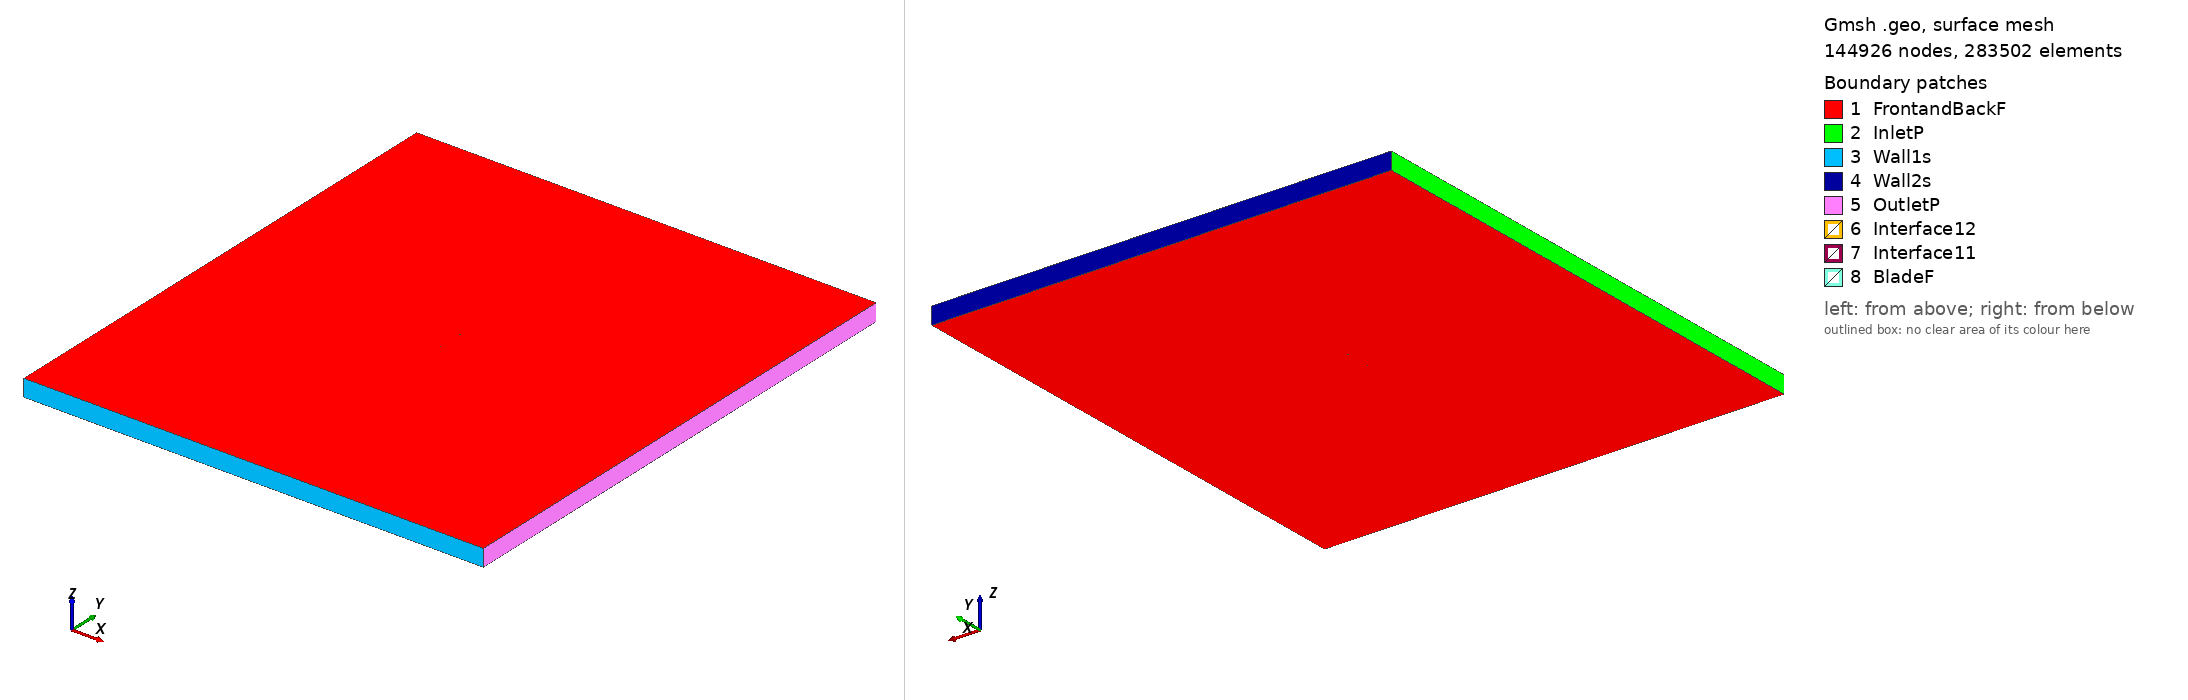

Gmsh geometry script, surface-meshed: 144926 nodes, 283502 surface elements. Boundary patches (legend numbers): 1 FrontandBackF, 2 InletP, 3 Wall1s, 4 Wall2s, 5 OutletP, 6 Interface12, 7 Interface11, 8 BladeF. Left view from above one corner, right view from below the opposite corner. Legend entries are the model's physical surfaces. The drawing asked Gmsh for element sizes between 1% and 20% of the model's largest extent; the script's own settings can give other sizes.

=== naca661212_tsr_4.1606_aoa_8.0223.geo (drawn) ===
SetFactory("OpenCASCADE");

Point(1) = {0.074091, 0.725398, 0, 1.0};
Point(2) = {0.066149, 0.724995, 0, 1.0};
Point(3) = {0.058131, 0.724522, 0, 1.0};
Point(4) = {0.050108, 0.724084, 0, 1.0};
Point(5) = {0.042088, 0.723744, 0, 1.0};
Point(6) = {0.034080, 0.723555, 0, 1.0};
Point(7) = {0.026095, 0.723593, 0, 1.0};
Point(8) = {0.018145, 0.723932, 0, 1.0};
Point(9) = {0.010240, 0.724612, 0, 1.0};
Point(10) = {0.002362, 0.725504, 0, 1.0};
Point(11) = {-0.005493, 0.726568, 0, 1.0};
Point(12) = {-0.013324, 0.727794, 0, 1.0};
Point(13) = {-0.021131, 0.729190, 0, 1.0};
Point(14) = {-0.028913, 0.730755, 0, 1.0};
Point(15) = {-0.036669, 0.732498, 0, 1.0};
Point(16) = {-0.044391, 0.734441, 0, 1.0};
Point(17) = {-0.052074, 0.736626, 0, 1.0};
Point(18) = {-0.059704, 0.739127, 0, 1.0};
Point(19) = {-0.063490, 0.740540, 0, 1.0};
Point(20) = {-0.067250, 0.742107, 0, 1.0};
Point(21) = {-0.070960, 0.743934, 0, 1.0};
Point(22) = {-0.072781, 0.745035, 0, 1.0};
Point(23) = {-0.073479, 0.745624, 0, 1.0};
Point(24) = {-0.073813, 0.745992, 0, 1.0};
Point(25) = {-0.074266, 0.747576, 0, 1.0};
Point(26) = {-0.073177, 0.748782, 0, 1.0};
Point(27) = {-0.072738, 0.748977, 0, 1.0};
Point(28) = {-0.071889, 0.749231, 0, 1.0};
Point(29) = {-0.069836, 0.749533, 0, 1.0};
Point(30) = {-0.065785, 0.749852, 0, 1.0};
Point(31) = {-0.061774, 0.749979, 0, 1.0};
Point(32) = {-0.057782, 0.750000, 0, 1.0};
Point(33) = {-0.049843, 0.749809, 0, 1.0};
Point(34) = {-0.041944, 0.749406, 0, 1.0};
Point(35) = {-0.034073, 0.748835, 0, 1.0};
Point(36) = {-0.026225, 0.748133, 0, 1.0};
Point(37) = {-0.018395, 0.747313, 0, 1.0};
Point(38) = {-0.010584, 0.746376, 0, 1.0};
Point(39) = {-0.002789, 0.745324, 0, 1.0};
Point(40) = {0.004991, 0.744159, 0, 1.0};
Point(41) = {0.012753, 0.742872, 0, 1.0};
Point(42) = {0.020496, 0.741424, 0, 1.0};
Point(43) = {0.028201, 0.739687, 0, 1.0};
Point(44) = {0.035879, 0.737702, 0, 1.0};
Point(45) = {0.043541, 0.735551, 0, 1.0};
Point(46) = {0.051202, 0.733316, 0, 1.0};
Point(47) = {0.058870, 0.731059, 0, 1.0};
Point(48) = {0.066558, 0.728870, 0, 1.0};
Point(49) = {0.074302, 0.726894, 0, 1.0};
Point(50) = {-0.074091, -0.725398, 0, 1.0};
Point(51) = {-0.066149, -0.724995, 0, 1.0};
Point(52) = {-0.058131, -0.724522, 0, 1.0};
Point(53) = {-0.050108, -0.724084, 0, 1.0};
Point(54) = {-0.042088, -0.723744, 0, 1.0};
Point(55) = {-0.034080, -0.723555, 0, 1.0};
Point(56) = {-0.026095, -0.723593, 0, 1.0};
Point(57) = {-0.018145, -0.723932, 0, 1.0};
Point(58) = {-0.010240, -0.724612, 0, 1.0};
Point(59) = {-0.002362, -0.725504, 0, 1.0};
Point(60) = {0.005493, -0.726568, 0, 1.0};
Point(61) = {0.013324, -0.727794, 0, 1.0};
Point(62) = {0.021131, -0.729190, 0, 1.0};
Point(63) = {0.028913, -0.730755, 0, 1.0};
Point(64) = {0.036669, -0.732498, 0, 1.0};
Point(65) = {0.044391, -0.734441, 0, 1.0};
Point(66) = {0.052074, -0.736626, 0, 1.0};
Point(67) = {0.059704, -0.739127, 0, 1.0};
Point(68) = {0.063490, -0.740540, 0, 1.0};
Point(69) = {0.067250, -0.742107, 0, 1.0};
Point(70) = {0.070960, -0.743934, 0, 1.0};
Point(71) = {0.072781, -0.745035, 0, 1.0};
Point(72) = {0.073479, -0.745624, 0, 1.0};
Point(73) = {0.073813, -0.745992, 0, 1.0};
Point(74) = {0.074266, -0.747576, 0, 1.0};
Point(75) = {0.073177, -0.748782, 0, 1.0};
Point(76) = {0.072738, -0.748977, 0, 1.0};
Point(77) = {0.071889, -0.749231, 0, 1.0};
Point(78) = {0.069836, -0.749533, 0, 1.0};
Point(79) = {0.065785, -0.749852, 0, 1.0};
Point(80) = {0.061774, -0.749979, 0, 1.0};
Point(81) = {0.057782, -0.750000, 0, 1.0};
Point(82) = {0.049843, -0.749809, 0, 1.0};
Point(83) = {0.041944, -0.749406, 0, 1.0};
Point(84) = {0.034073, -0.748835, 0, 1.0};
Point(85) = {0.026225, -0.748133, 0, 1.0};
Point(86) = {0.018395, -0.747313, 0, 1.0};
Point(87) = {0.010584, -0.746376, 0, 1.0};
Point(88) = {0.002789, -0.745324, 0, 1.0};
Point(89) = {-0.004991, -0.744159, 0, 1.0};
Point(90) = {-0.012753, -0.742872, 0, 1.0};
Point(91) = {-0.020496, -0.741424, 0, 1.0};
Point(92) = {-0.028201, -0.739687, 0, 1.0};
Point(93) = {-0.035879, -0.737702, 0, 1.0};
Point(94) = {-0.043541, -0.735551, 0, 1.0};
Point(95) = {-0.051202, -0.733316, 0, 1.0};
Point(96) = {-0.058870, -0.731059, 0, 1.0};
Point(97) = {-0.066558, -0.728870, 0, 1.0};
Point(98) = {-0.074302, -0.726894, 0, 1.0};

// Lines: first blade (splines 1-4)
Spline(1) = {1:15};
Spline(2) = {15:36};
Spline(3) = {36:49};
Spline(4) = {49,1};

// Lines: second blade (splines 5-8)
Spline(5) = {50:64};
Spline(6) = {64:85};
Spline(7) = {85:98};
Spline(8) = {98,50};

// Outer domain (points 20001-4 and lines)
Point(99) = {-13.50000000, -15.00000000, 0, 1.0};
Point(100) = {-13.50000000, 15.00000000, 0, 1.0};
Point(101) = {13.50000000, 15.00000000, 0, 1.0};
Point(102) = {13.50000000, -15.00000000, 0, 1.0};
Line(11) = {99, 100};
Line(12) = {100, 101};
Line(13) = {101, 102};
Line(14) = {99, 102};

// Interface (between moving and stationary domain) (circles)
Circle(9) = {0, 0, 0, 0.80000000, 0, 2*Pi};
Circle(10) = {0, 0, 0, 0.80000000, 0, 2*Pi};

// Loops collect Lines/Splines/etc (blade1, blade2, domain, first circle)
Line Loop(1) = {1:4};
Line Loop(2) = {5:8};
Line Loop(3) = {11,12,13,-14};
Line Loop(4) = {9};

// BooleanDifference cuts out the circle/interface from the domain
Plane Surface(1) = {3};
Plane Surface(2) = {4};
BooleanDifference{ Surface{1}; Delete;}{ Surface{2}; Delete;}

// This one cuts out the blades from the inner circle/interface
Line Loop(6) = {10};
Plane Surface(5) = {6};
Plane Surface(6) = {1};
Plane Surface(7) = {2};
BooleanDifference{ Surface{5}; Delete;}{ Surface{6,7}; Delete;}

// extrude to 3rd dimension
Extrude {0, 0, 1} {Surface{1}; Surface{5}; Layers{1}; Recombine;}

// Physical Surfaces are the named boundaries (patches)
Physical Surface("Interface11") = {12};
Physical Surface("Interface12") = {10};

// sides of domain
Physical Surface("InletP") = {6};
Physical Surface("OutletP") = {9};

// top and bottom of domain
Physical Surface("Wall1s") = {7};
Physical Surface("Wall2s") = {8};

// Check FrontandBackF by ensuring there is nothing in the 3rd dimension
Physical Surface("FrontandBackF") = {1,11,5,21};
Physical Surface("BladeF") = {13:20};
Physical Volume("Turbine") = {2};
Physical Volume("Farfield") = {1};

// settings for airfoil boundary layer
Field[1] = BoundaryLayer;
Field[1].EdgesList = {1:8};
Field[1].hwall_n = 1e-3;
Field[1].thickness = 1.5e-2;
Field[1].ratio = 1.05;
Field[1].Quads = 1;
BoundaryLayer Field = 1;

// control points for mesh (blade and interface)
// floor((arc length / 1.5mm)/ 6) -> Transfinite Line
Transfinite Line {1,2,3,5,6,7} = 33 Using Progression 1;
Transfinite Line {4,8} = 2 Using Progression 1;
Transfinite Line {9, 15} = 800 Using Progression 1;

// For more information on gmsh syntax, visit http://gmsh.info/doc/texinfo/gmsh.html
